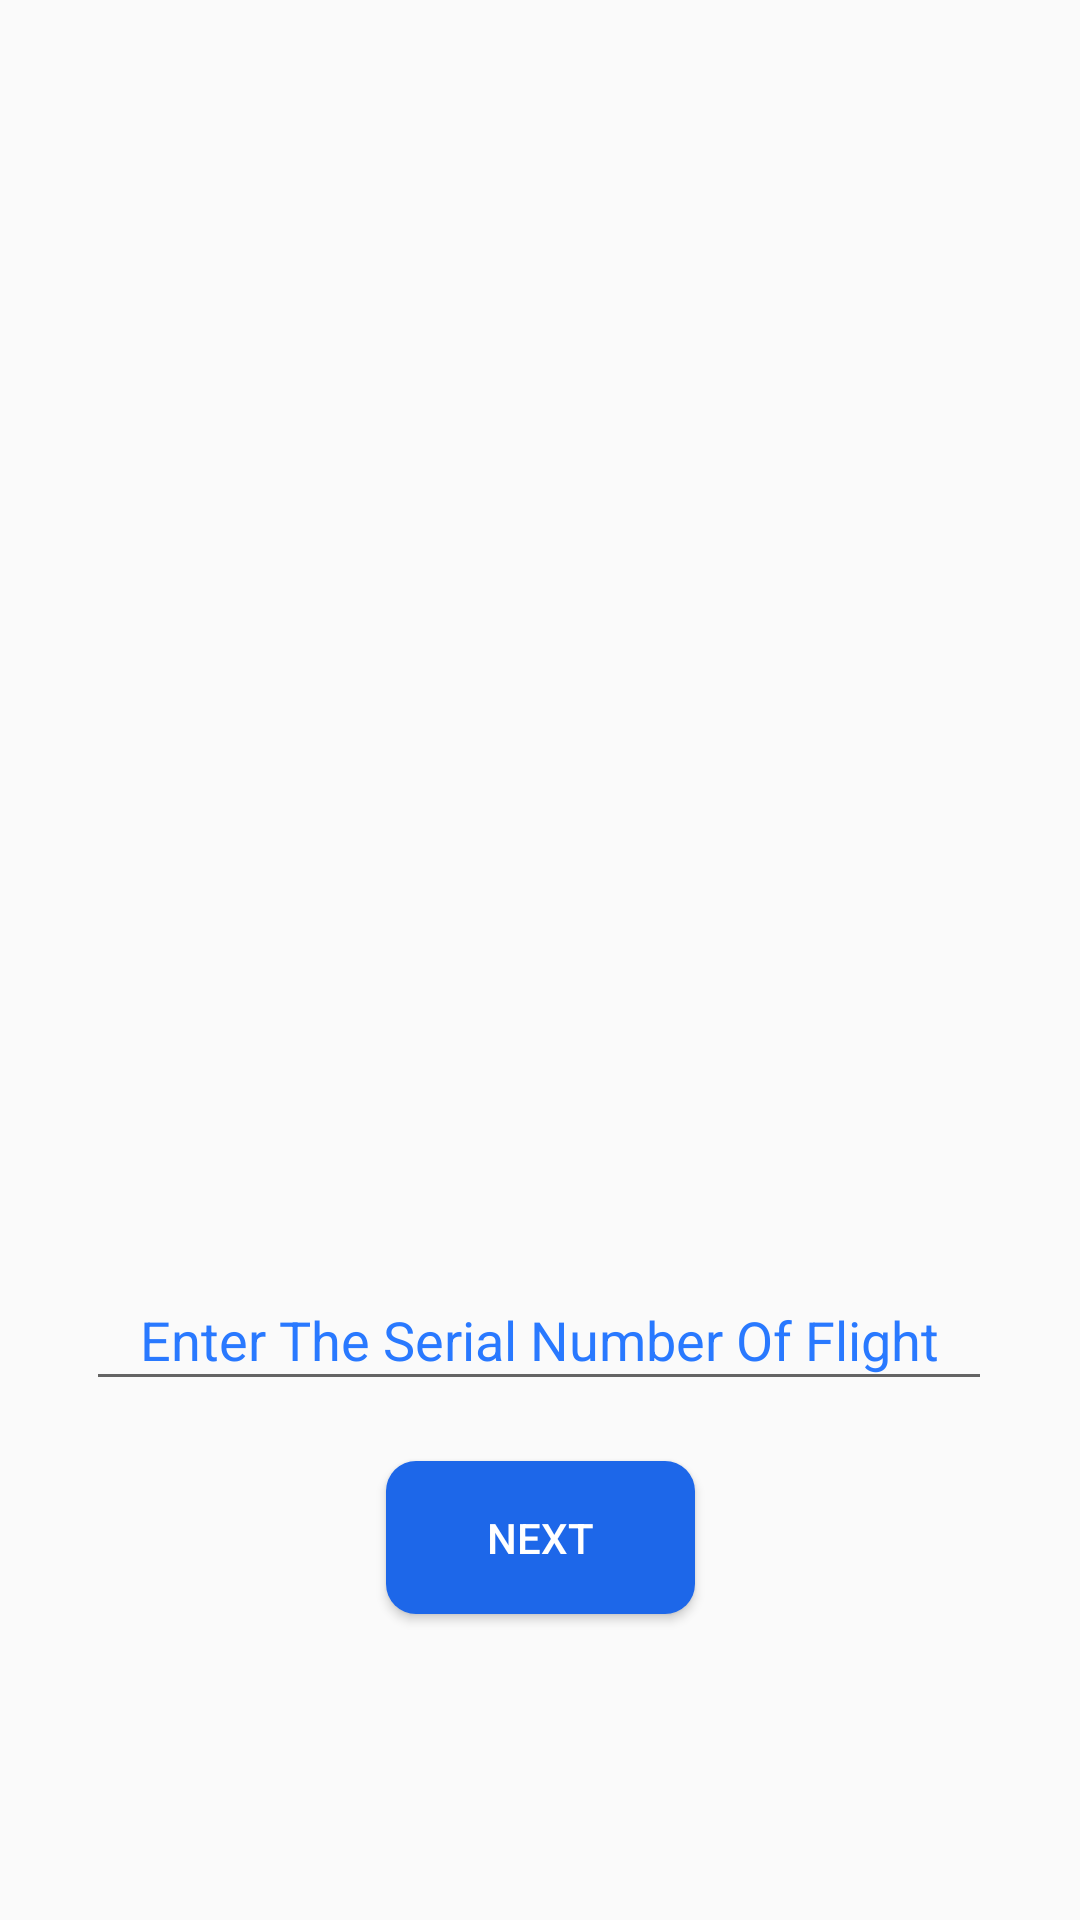

This screen was rendered from an Android layout file. Write that file and the resources it references.
<!-- AndroidManifest.xml: application theme AppTheme -->
<!-- res/layout/activity_selection__of__flight.xml -->
<?xml version="1.0" encoding="utf-8"?>
<androidx.constraintlayout.widget.ConstraintLayout xmlns:android="http://schemas.android.com/apk/res/android"
    xmlns:app="http://schemas.android.com/apk/res-auto"
    xmlns:tools="http://schemas.android.com/tools"
    android:layout_width="match_parent"
    android:layout_height="match_parent"
    tools:context=".Selection_Of_Flight">

    <TextView
        android:id="@+id/available_flights"
        android:layout_width="384dp"
        android:layout_height="379dp"
        android:layout_marginTop="16dp"
        android:textColor="#2979FF"
        android:textColorHint="#2979FF"
        android:textSize="12sp"
        app:layout_constraintEnd_toEndOf="parent"
        app:layout_constraintHorizontal_bias="0.496"
        app:layout_constraintStart_toStartOf="parent"
        app:layout_constraintTop_toTopOf="parent" />

    <EditText
        android:id="@+id/selected_flight"
        android:layout_width="302dp"
        android:layout_height="44dp"
        android:layout_marginTop="28dp"
        android:ems="10"
        android:hint="Enter The Serial Number Of Flight"
        android:inputType="textPersonName"
        android:textAlignment="center"
        android:textColorHint="#2979FF"
        app:layout_constraintEnd_toEndOf="parent"
        app:layout_constraintHorizontal_bias="0.495"
        app:layout_constraintStart_toStartOf="parent"
        app:layout_constraintTop_toBottomOf="@+id/available_flights" />

    <Button
        android:id="@+id/next"
        android:layout_width="103dp"
        android:layout_height="51dp"
        android:layout_marginTop="20dp"
        android:background="@drawable/rounded_buttons"
        android:text="NEXT"
        android:textColor="#FFFFFF"
        app:layout_constraintEnd_toEndOf="parent"
        app:layout_constraintStart_toStartOf="parent"
        app:layout_constraintTop_toBottomOf="@+id/selected_flight" />
</androidx.constraintlayout.widget.ConstraintLayout>
<!-- resources referenced by this layout -->
<resources>
  <!-- drawable rounded_buttons (drawable) -->
  <?xml version="1.0" encoding="utf-8"?>
  <selector xmlns:android="http://schemas.android.com/apk/res/android">
  
      <item
          android:state_pressed="true">
          <shape
              android:shape="rectangle">
              <corners
                  android:radius="10dp"
                  />
              <solid
                  android:color="#0A2B66"/>
          </shape>
      </item>
  
      <item
          android:state_focused="true">
          <shape
              android:shape="rectangle">
              <corners
                  android:radius="10dp"
                  />
              <solid
                  android:color="#0A2B66"/>
          </shape>
      </item>
  
      <item>
          <shape
              android:shape="rectangle">
              <corners
                  android:radius="10dp"/>
              <solid
                  android:color="#1D67E9"/>
          </shape>
      </item>
  </selector>
  <style name="AppTheme" parent="Theme.AppCompat.Light.DarkActionBar">
          
          <item name="colorPrimary">#1D67E9</item>
          <item name="colorPrimaryDark">#0F3F9E</item>
          <item name="colorAccent">#0F3F9E</item>
  
      </style>
</resources>
